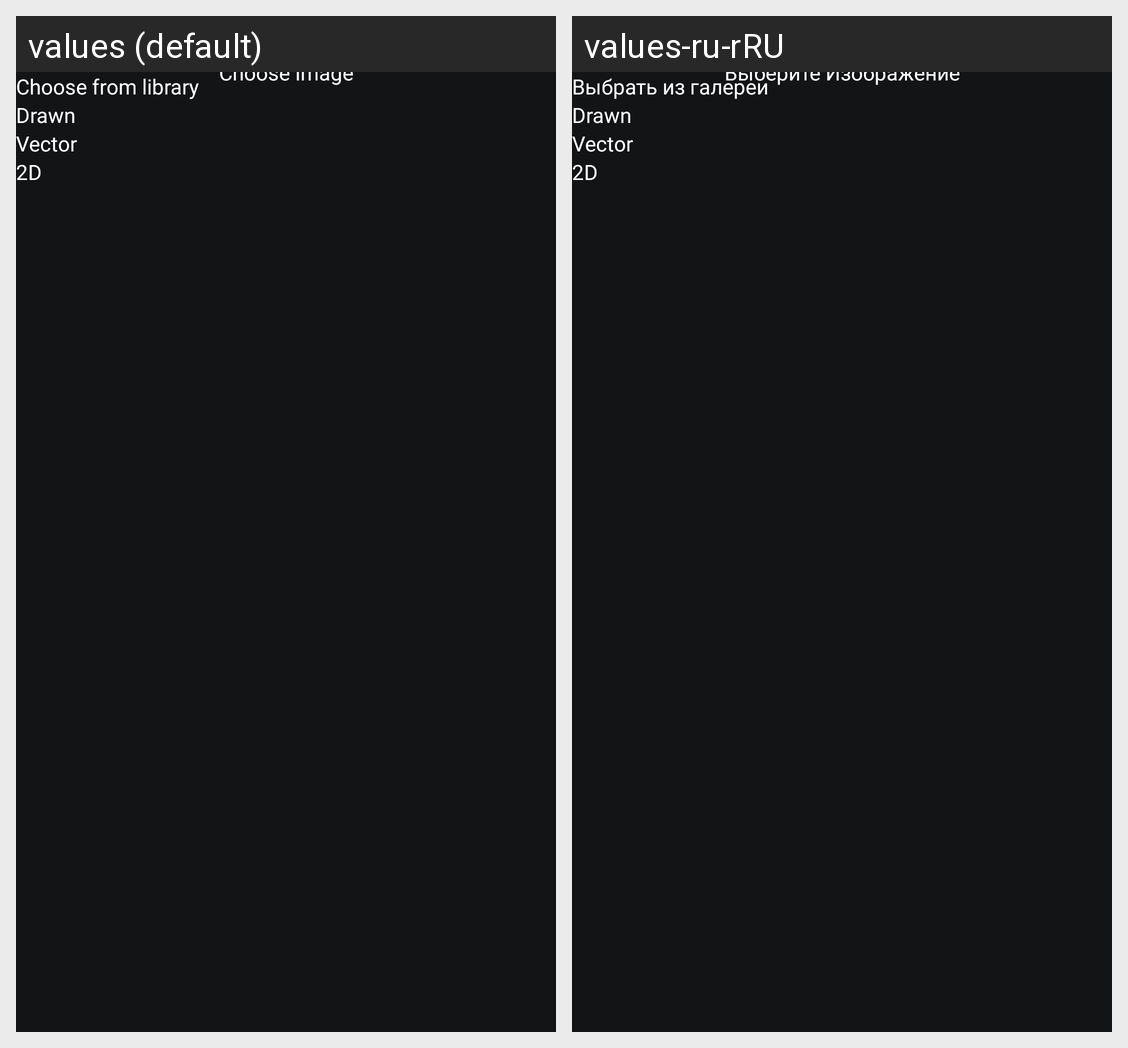

This grid shows one Android layout under two languages. Give, for every string resource on the screen, its name, the default text and each shown locale's text.
Android screen res/layout/activity_choose_image.xml rendered under 2 locales, left to right: values (default), values-ru-rRU. Device: Nexus 5 (rendered at 1080×1920; each locale shown at half size, 540×960, under a caption strip naming it); theme Theme.DriniApplication.
Strings drawn on this screen, with the default value and each locale's value (text and hints the layout hard-codes, and strings that could not be matched under every locale, appear in the picture but are not listed):

choose_image
  values: Choose Image
  values-ru-rRU: Выберите Изображение

choose_from_library
  values: Choose from library
  values-ru-rRU: Выбрать из галереи
